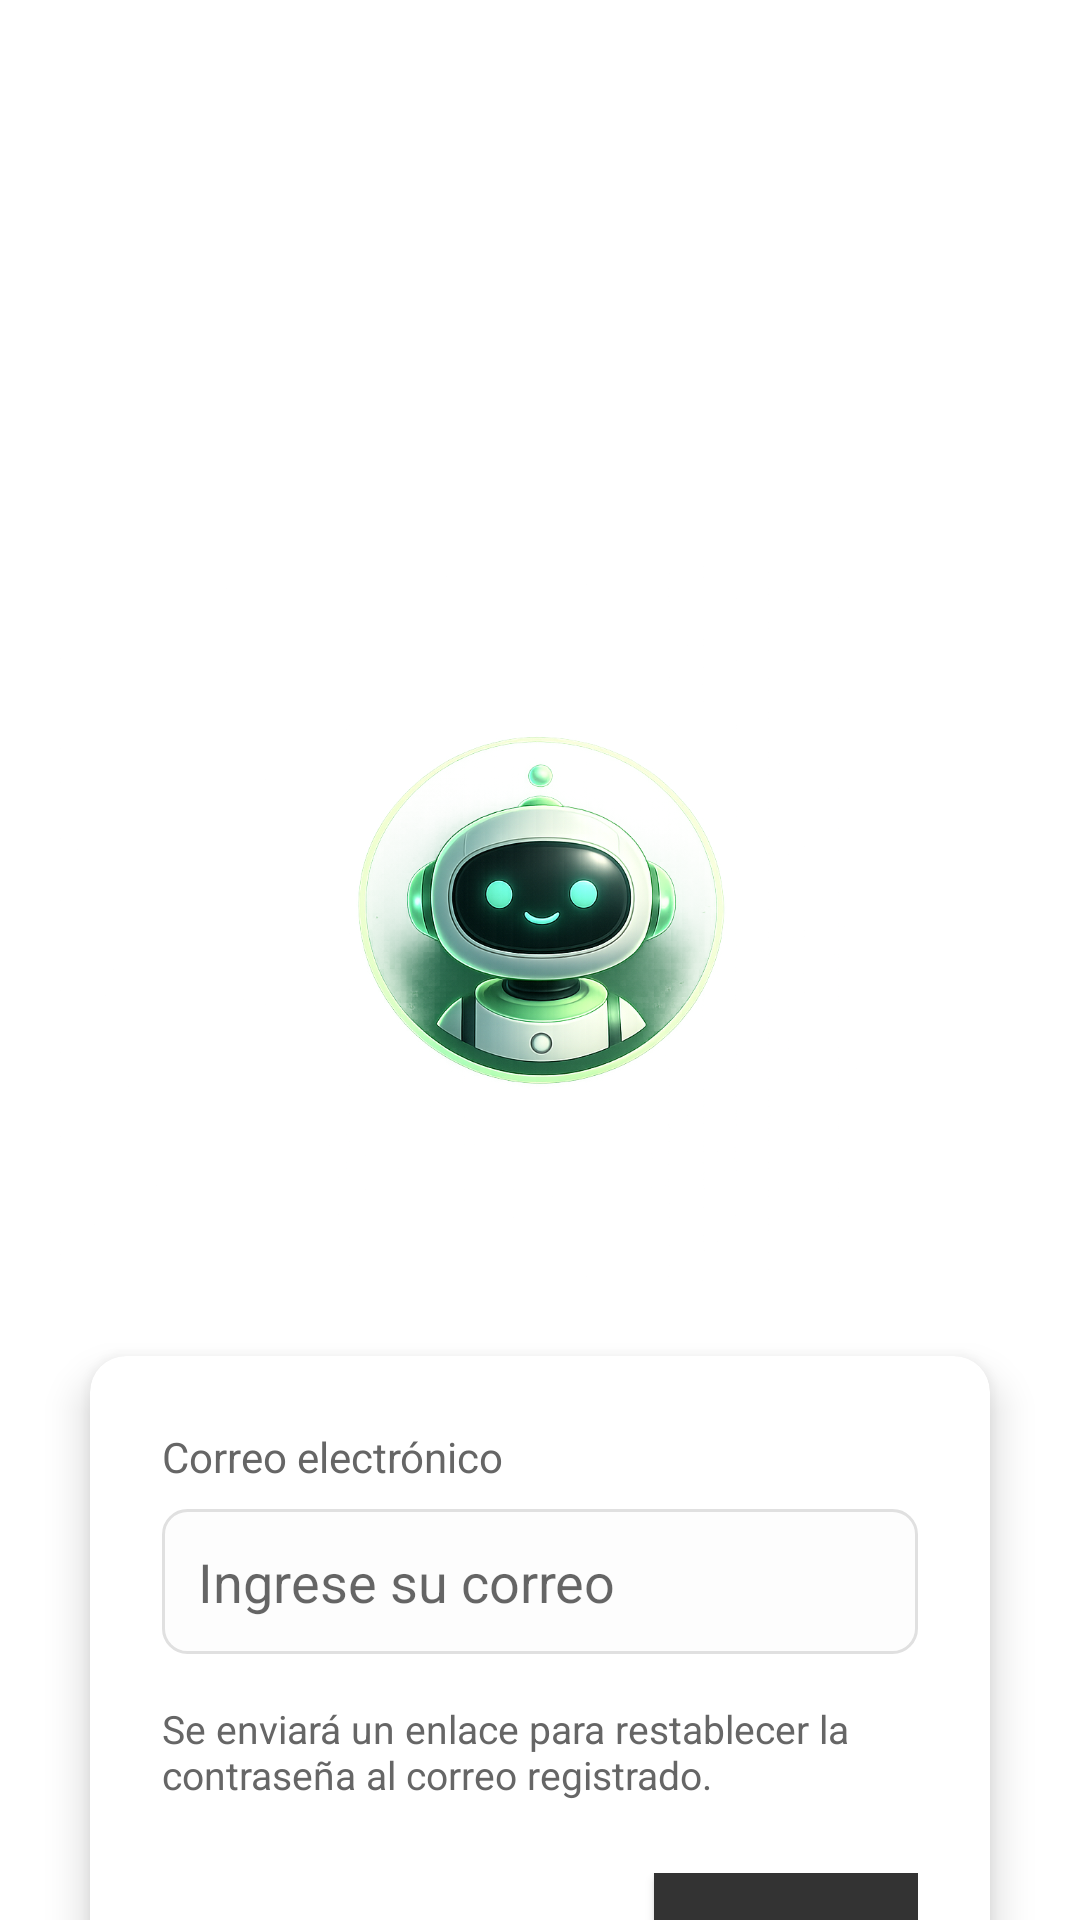

This screen was rendered from an Android layout file. Write that file and the resources it references.
<!-- AndroidManifest.xml: application theme Theme.MyappNCR -->
<!-- res/layout/activity_forgot_password.xml -->
<?xml version="1.0" encoding="utf-8"?>
<androidx.constraintlayout.widget.ConstraintLayout xmlns:android="http://schemas.android.com/apk/res/android"
    xmlns:app="http://schemas.android.com/apk/res-auto"
    android:layout_width="match_parent"
    android:layout_height="match_parent"
    android:background="@drawable/fondo">

    <ImageView
        android:id="@+id/ivLogo"
        android:layout_width="395dp"
        android:layout_height="128dp"
        android:layout_marginTop="48dp"
        android:src="@drawable/logo"
        app:layout_constraintTop_toTopOf="parent"
        app:layout_constraintStart_toStartOf="parent"
        app:layout_constraintEnd_toEndOf="parent"/>

    <ImageView
        android:id="@+id/ivRobot"
        android:layout_width="409dp"
        android:layout_height="240dp"
        android:layout_marginTop="12dp"
        android:src="@drawable/robot"
        app:layout_constraintTop_toBottomOf="@id/ivLogo"
        app:layout_constraintStart_toStartOf="parent"
        app:layout_constraintEnd_toEndOf="parent"/>

    <androidx.cardview.widget.CardView
        android:layout_width="match_parent"
        android:layout_height="wrap_content"
        android:layout_marginHorizontal="30dp"
        android:layout_marginTop="24dp"
        app:cardCornerRadius="12dp"
        app:cardElevation="8dp"
        app:layout_constraintTop_toBottomOf="@id/ivRobot">

        <LinearLayout
            android:layout_width="match_parent"
            android:layout_height="wrap_content"
            android:orientation="vertical"
            android:padding="24dp">

            <TextView
                android:layout_width="wrap_content"
                android:layout_height="wrap_content"
                android:text="Correo electrónico"
                android:textColor="#666666"
                android:textSize="14sp"/>

            <EditText
                android:id="@+id/etEmail"
                android:layout_width="match_parent"
                android:layout_height="wrap_content"
                android:layout_marginTop="8dp"
                android:background="@drawable/input_field_bg"
                android:hint="Ingrese su correo"
                android:inputType="textEmailAddress"
                android:padding="12dp"/>

            <TextView
                android:layout_width="match_parent"
                android:layout_height="wrap_content"
                android:layout_marginTop="16dp"
                android:text="Se enviará un enlace para restablecer la contraseña al correo registrado."
                android:textColor="#666666"
                android:textSize="13sp"/>

            <LinearLayout
                android:layout_width="match_parent"
                android:layout_height="wrap_content"
                android:layout_marginTop="24dp"
                android:gravity="end"
                android:orientation="horizontal">

                <TextView
                    android:id="@+id/tvCancel"
                    android:layout_width="wrap_content"
                    android:layout_height="wrap_content"
                    android:layout_marginEnd="16dp"
                    android:padding="8dp"
                    android:text="Cancelar"
                    android:textColor="#666666"/>

                <androidx.appcompat.widget.AppCompatButton
                    android:id="@+id/btnResetSubmit"
                    android:layout_width="wrap_content"
                    android:layout_height="wrap_content"
                    android:background="#333333"
                    android:text="Enviar enlace"
                    android:textAllCaps="false"
                    android:textColor="@android:color/white"/>

            </LinearLayout>

        </LinearLayout>

    </androidx.cardview.widget.CardView>

</androidx.constraintlayout.widget.ConstraintLayout>
<!-- resources referenced by this layout -->
<resources>
  <!-- drawable input_field_bg (drawable) -->
  <?xml version="1.0" encoding="utf-8"?>
  <shape xmlns:android="http://schemas.android.com/apk/res/android">
      <solid android:color="#FDFDFD" />
      <corners android:radius="8dp" />
      <stroke android:width="1dp" android:color="#E0E0E0" />
  </shape>
  <!-- drawable robot: png bitmap (drawable, 578378 bytes) -->
  <style name="Theme.MyappNCR" parent="Theme.MaterialComponents.DayNight.NoActionBar">
          
          <item name="colorPrimary">@color/ncr_primary_green</item>
          <item name="colorPrimaryVariant">@color/ncr_dark_green</item>
          <item name="colorOnPrimary">@color/white</item>
          
          <item name="colorSecondary">@color/ncr_primary_green</item>
          <item name="colorSecondaryVariant">@color/ncr_dark_green</item>
          <item name="colorOnSecondary">@color/black</item>
          
          <item name="android:statusBarColor">?attr/colorPrimaryVariant</item>
          
      </style>
  <color name="ncr_primary_green">#28F094</color>
  <color name="ncr_dark_green">#0B1C1C</color>
  <color name="white">#FFFFFFFF</color>
  <color name="black">#FF000000</color>
</resources>
